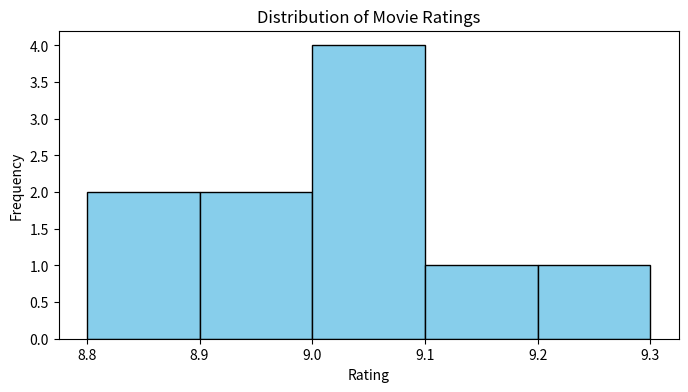
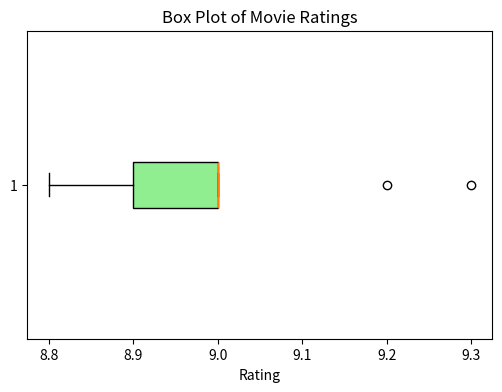

Generate these figures, in order, with matplotlib:
import pandas as pd
import numpy as np
import matplotlib.pyplot as plt

# sample movie dataset

data={
'Movie': ['The Shawshank Redemption','The Godfather','The Dark Knight','The Godfather Part 2','12 Angry Men','The Lord of the Rings: The Return of the King','Pulp Fiction','The Lord of the Rings:The Fellowship of the Ring','The Good, the Bad and the Ugly','Forrest Gump'],
'Genre':['Drama','Crime','Action','Crime','Drama','Adventure','Crime','Fantasy','Western','Romance'],
'Year':[1994,1972,2008,1974,1957,2003,1994,2001,1966,1994],
'Rating':[9.3,9.2,9.0,9.0,9.0,9.0,8.9,8.9,8.8,8.8]
}

movies=pd.DataFrame(data)
print(movies)

high_rated_movies=movies[movies['Rating']>9.0]

sorted_movies=movies.sort_values(by='Rating',ascending=False)

print("Movies sorted by Rating:\n",sorted_movies)

average_rating_by_genre=movies.groupby('Genre')['Rating'].mean() # after grouping by the genre and selecting the rating column we calculate only the mean
print("Average Rating by Genre:\n",average_rating_by_genre)

# calculate the mean and std deviation of ratings

mean_rating=np.mean(movies['Rating'])
std_dev_rating=np.std(movies['Rating'])

print(f"Mean Rating: {mean_rating:.2f}")
print(f"Standard Deviation of Rating:{std_dev_rating:.2f}")

# histogram

# for ratings
plt.figure(figsize=(8,4))
plt.hist(movies['Rating'],bins=5,color='skyblue',edgecolor='black') #bins =(1-2,2-3,3-4) like that 5 intervals
plt.title('Distribution of Movie Ratings')
plt.xlabel('Rating')
plt.ylabel('Frequency')
plt.show()

# box plot

plt.figure(figsize=(6,4))
plt.boxplot(movies['Rating'],vert=False,patch_artist=True,boxprops=dict(facecolor='lightgreen'))
plt.title('Box Plot of Movie Ratings')
plt.xlabel('Rating')
plt.show()